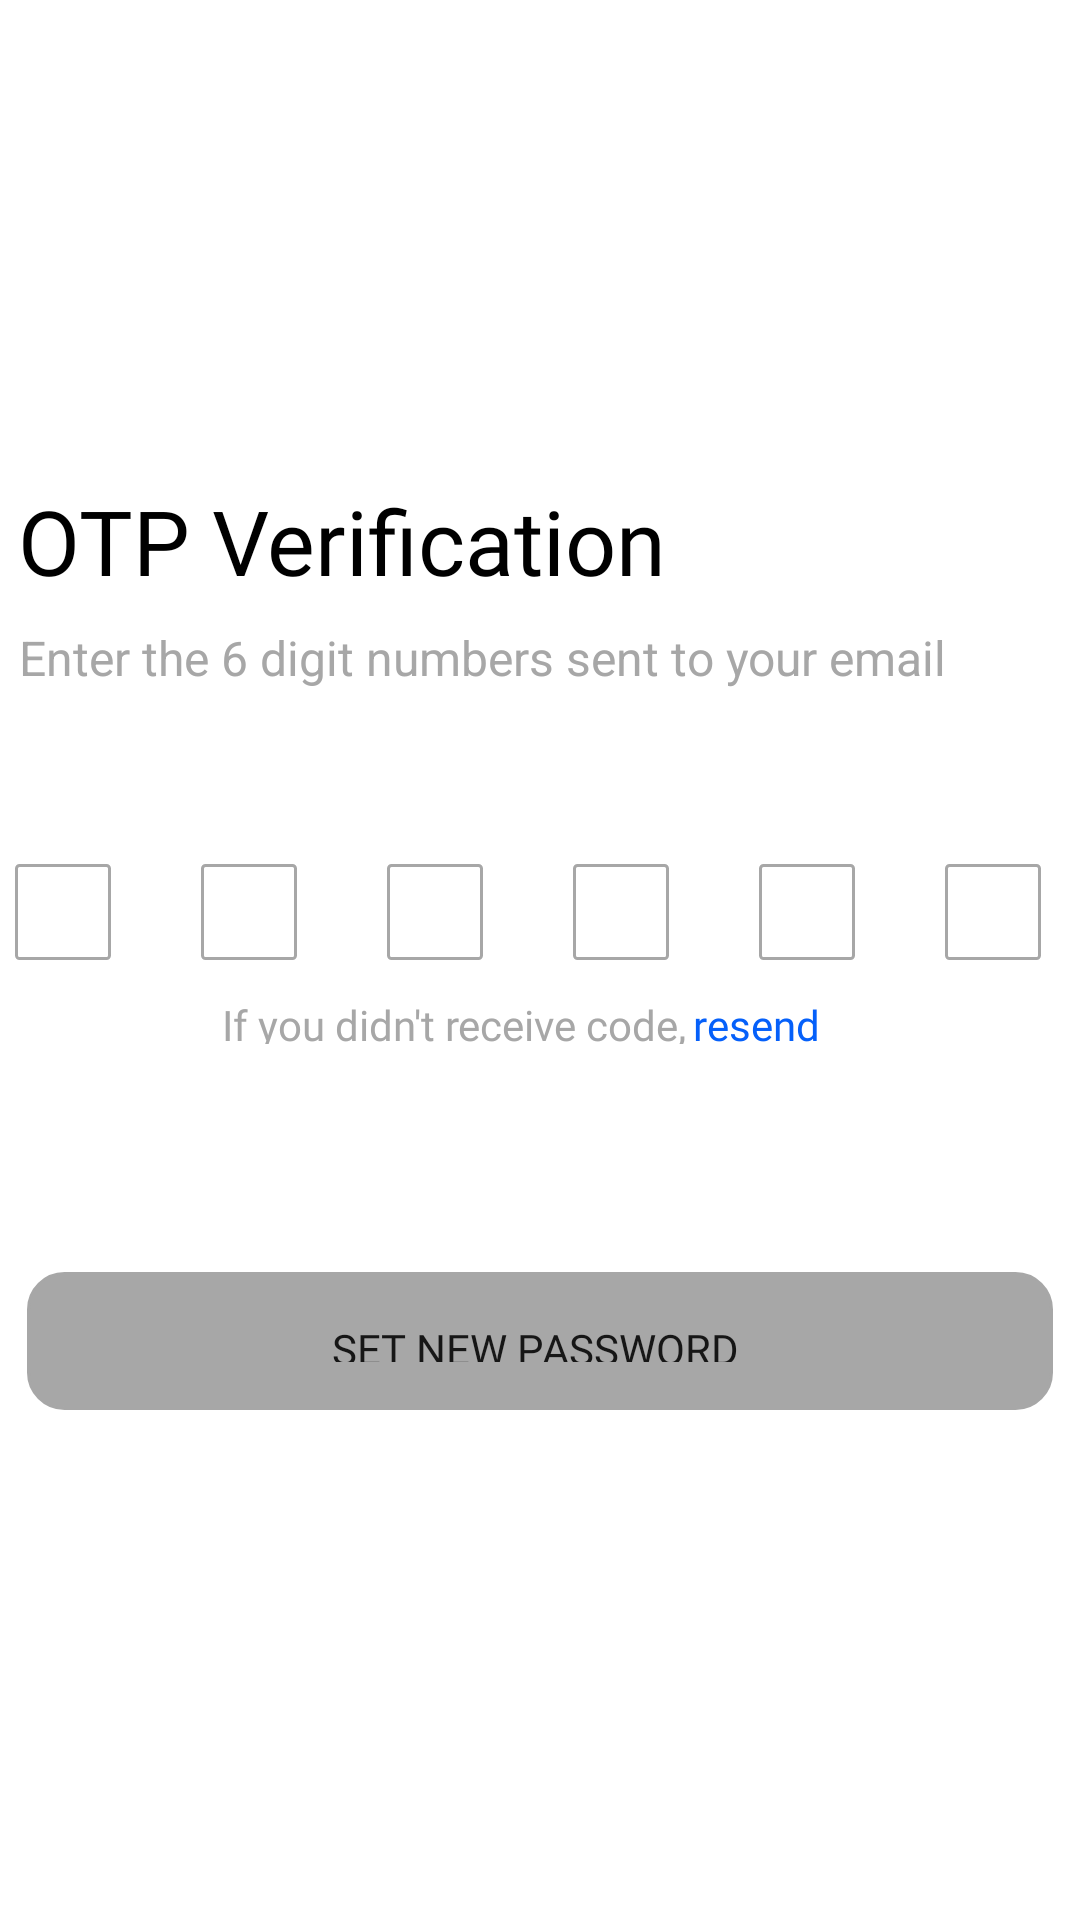

The Android layout XML behind this screen, and the referenced resources:
<!-- AndroidManifest.xml: application theme Base.Theme.DeliveryAppLight -->
<!-- res/layout/otp_verification.xml -->
<?xml version="1.0" encoding="utf-8"?>
<androidx.constraintlayout.widget.ConstraintLayout xmlns:android="http://schemas.android.com/apk/res/android"
    xmlns:tools="http://schemas.android.com/tools"
    android:layout_width="match_parent"
    android:layout_height="match_parent"
    xmlns:app="http://schemas.android.com/apk/res-auto"
    tools:context=".sesion2.OTPVerification"
    android:id="@+id/otpCode">

    <TextView
        android:id="@+id/welcome_back"
        android:layout_width="wrap_content"
        android:layout_height="wrap_content"
        android:layout_marginStart="20dp"
        android:layout_marginTop="160dp"
        android:layout_marginEnd="195dp"
        android:text="OTP Verification"
        android:fontFamily="@font/roboto_regular"
        android:textColor="@color/black"
        android:textSize="30sp"
        app:layout_constraintEnd_toEndOf="parent"
        app:layout_constraintHorizontal_bias="0.2"
        app:layout_constraintStart_toStartOf="parent"
        app:layout_constraintTop_toTopOf="parent" />

    <TextView
        android:id="@+id/text2"
        android:layout_width="wrap_content"
        android:layout_height="wrap_content"
        android:layout_marginTop="8dp"
        android:gravity="center_horizontal|top"
        android:lineSpacingExtra="0sp"
        android:text="Enter the 6 digit numbers sent to your email"
        android:textAppearance="@style/complete_th"
        android:textSize="16sp"
        app:layout_constraintStart_toStartOf="@+id/welcome_back"
        app:layout_constraintTop_toBottomOf="@+id/welcome_back" />

    <TextView
        android:id="@+id/if_you_didn"
        android:layout_width="157dp"
        android:layout_height="16dp"
        android:layout_marginStart="69dp"
        android:gravity="top"

        android:fontFamily="@font/roboto_regular"
        android:lineSpacingExtra="0sp"
        android:text="@string/if_you_didn"
        android:textAppearance="@style/if_you_didn"
        app:layout_constraintBottom_toBottomOf="@+id/resend"
        app:layout_constraintEnd_toStartOf="@+id/resend"
        app:layout_constraintStart_toStartOf="@+id/frame_42" />

    <TextView
        android:id="@+id/resend"
        android:layout_width="46dp"
        android:layout_height="16dp"
        android:layout_marginStart="226dp"
        android:layout_marginTop="12dp"
        android:layout_marginEnd="70dp"
        android:gravity="top"
        android:lineSpacingExtra="0sp"
        android:text="resend"
        android:fontFamily="@font/roboto_regular"
        android:textAppearance="@style/resend"
        app:layout_constraintEnd_toEndOf="@+id/frame_42"
        app:layout_constraintHorizontal_bias="0.506"
        app:layout_constraintStart_toStartOf="@+id/frame_42"
        app:layout_constraintTop_toBottomOf="@+id/frame_42" />

    <RelativeLayout
        android:id="@+id/frame_42"
        android:layout_width="342dp"
        android:layout_height="32dp"
        android:layout_alignParentLeft="true"
        android:layout_alignParentTop="true"
        android:layout_marginStart="20dp"
        android:layout_marginEnd="28dp"
        android:layout_marginBottom="104dp"
        app:layout_constraintBottom_toTopOf="@+id/BT_SignUp3"
        app:layout_constraintEnd_toEndOf="parent"
        app:layout_constraintStart_toStartOf="parent">

        <EditText
            android:id="@+id/edit_1"
            android:layout_width="32dp"
            android:layout_height="32dp"
            android:layout_marginEnd="30dp"
            android:layout_toStartOf="@+id/edit_2"
            android:background="@drawable/borders_edit_verefication">

        </EditText>

        <EditText
            android:id="@+id/edit_2"
            android:layout_width="32dp"
            android:layout_height="32dp"
            android:layout_marginEnd="30dp"
            android:layout_toStartOf="@+id/edit_3"
            android:background="@drawable/borders_edit_verefication">

        </EditText>

        <EditText
            android:id="@+id/edit_3"
            android:layout_width="32dp"
            android:layout_height="32dp"

            android:layout_marginEnd="30dp"
            android:layout_toStartOf="@+id/edit_4"
            android:background="@drawable/borders_edit_verefication">

        </EditText>

        <EditText
            android:id="@+id/edit_4"
            android:layout_width="32dp"
            android:layout_height="32dp"

            android:layout_marginEnd="30dp"
            android:layout_toStartOf="@+id/edit_5"
            android:background="@drawable/borders_edit_verefication">

        </EditText>

        <EditText
            android:id="@+id/edit_5"
            android:layout_width="32dp"
            android:layout_height="32dp"

            android:layout_marginEnd="30dp"
            android:layout_toStartOf="@+id/edit_6"
            android:background="@drawable/borders_edit_verefication">

        </EditText>

        <EditText
            android:id="@+id/edit_6"
            android:layout_width="32dp"
            android:layout_height="32dp"

            android:layout_alignParentEnd="true"

            android:layout_marginEnd="0dp"
            android:background="@drawable/borders_edit_verefication">

        </EditText>

    </RelativeLayout>

    <Button
        android:id="@+id/BT_SignUp3"
        android:layout_width="342dp"
        android:layout_height="46dp"
        android:layout_marginStart="24dp"
        android:layout_marginTop="424dp"
        android:layout_marginEnd="24dp"
        android:background="@drawable/borders_button"
        android:text="Set New Password "
        app:backgroundTint="@color/grey"
        android:fontFamily="@font/roboto_bold"
        app:layout_constraintEnd_toEndOf="parent"
        app:layout_constraintStart_toStartOf="parent"
        app:layout_constraintTop_toTopOf="parent" />

</androidx.constraintlayout.widget.ConstraintLayout>
<!-- resources referenced by this layout -->
<resources>
  <color name="black">#FF000000</color>
  <color name="grey">#A7A7A7</color>
  <!-- drawable borders_button (drawable) -->
  <?xml version="1.0" encoding="utf-8"?>
  <shape xmlns:android="http://schemas.android.com/apk/res/android">
      <stroke
          android:width="1dp"
          android:color="@color/text_color_selector" />
  
      <solid android:color="@color/text_color_selector"/>
      <padding
          android:bottom="16dp"
          android:left="16dp"
          android:right="16dp"
          android:top="16dp" />
      <corners android:radius="12dp" />
  </shape>
  <!-- drawable borders_edit_verefication (drawable) -->
  <shape xmlns:android="http://schemas.android.com/apk/res/android">
      <solid android:color="#FFFFFF" />
      <stroke
          android:width="1dp"
          android:color="@color/normalVerificationBorderColor" />
      <corners
          android:radius="1dp" />
      <padding
          android:left="5dp"
          android:right="5dp"
          android:top="5dp"
          android:bottom="5dp" />
  </shape>
  <string name="if_you_didn">If you didn\'t receive code,</string>
  <style name="complete_th">
          <item name="android:textSize">14sp</item>
          <item name="android:textColor">#A7A7A7</item>
      </style>
  <style name="if_you_didn">
          <item name="android:textSize">14sp</item>
          <item name="android:textColor">#A7A7A7</item>
      </style>
  <style name="resend">
          <item name="android:textSize">14sp</item>
          <item name="android:textColor">#0560FA</item>
      </style>
  <style name="Base.Theme.DeliveryAppLight" parent="Theme.MaterialComponents.DayNight.NoActionBar">
          
          
          <item name="colorControlActivated">@color/blue_1</item>
          <item name="colorPrimary">@color/white</item>
          <item name="colorOnBackground">@color/white</item>
          <item name="color">@color/white</item>
          <item name="textOutlineColor">@color/grey</item>
  
      </style>
  <color name="normalVerificationBorderColor">#A7A7A7</color>
  <color name="blue_1">#0560FA</color>
  <color name="white">#FFFFFFFF</color>
</resources>
